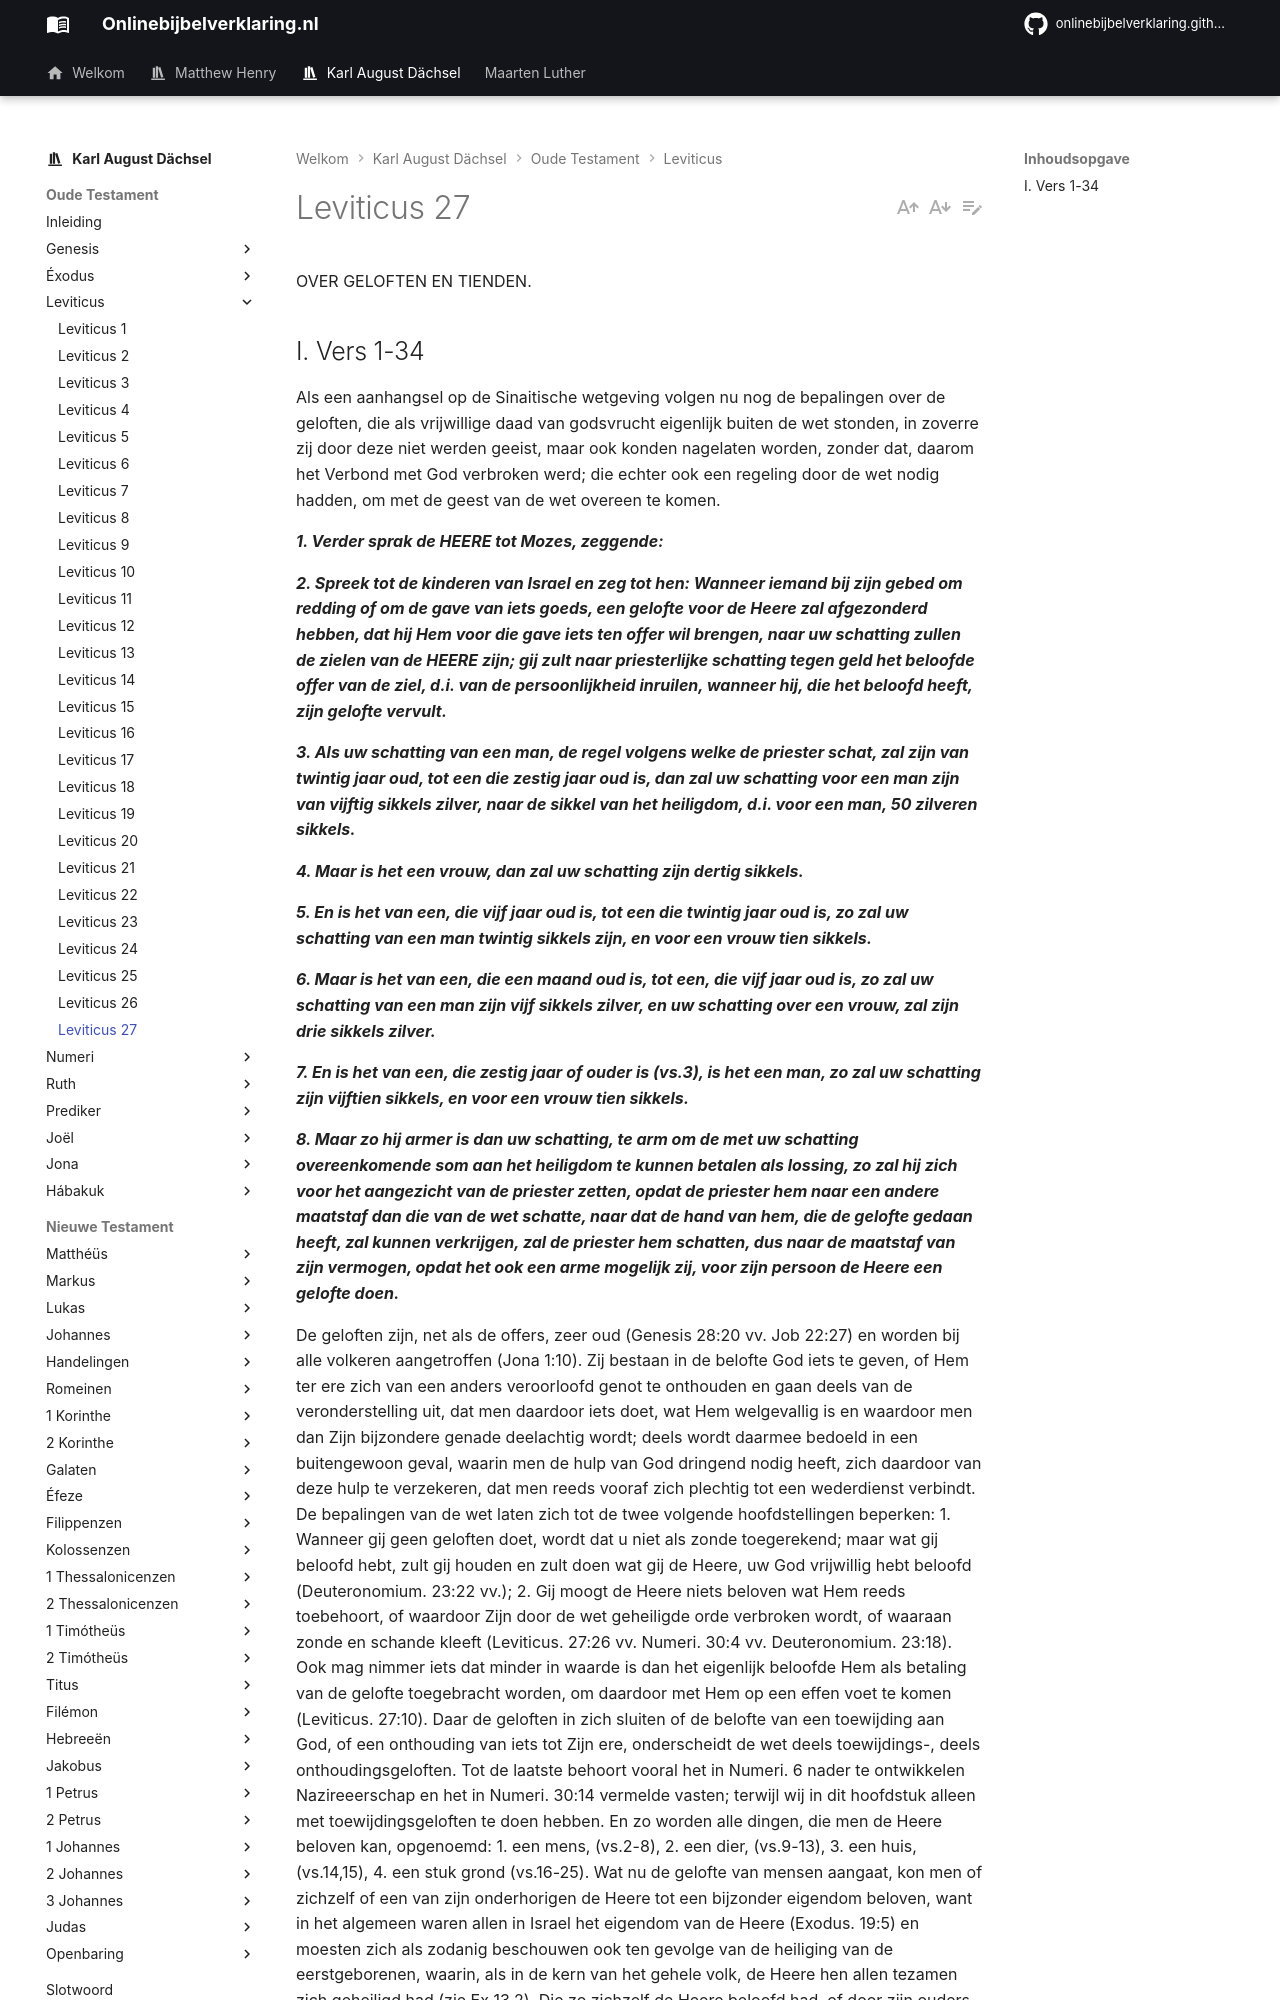

repository: onlinebijbelverklaring/onlinebijbelverklaring.github.io · page: karlaugustdachsel/Leviticus/Leviticus27/index.html · generator: mkdocs

OVER GELOFTEN EN TIENDEN.

## I. Vers 1-34
Als een aanhangsel op de Sinaitische wetgeving volgen nu nog de bepalingen over de geloften, die als vrijwillige daad van godsvrucht eigenlijk buiten de wet stonden, in zoverre zij door deze niet werden geeist, maar ook konden nagelaten worden, zonder dat, daarom het Verbond met God verbroken werd; die echter ook een regeling door de wet nodig hadden, om met de geest van de wet overeen te komen.

***1. Verder sprak de HEERE tot Mozes, zeggende:***

***2. Spreek tot de kinderen van Israel en zeg tot hen: Wanneer iemand bij zijn gebed om redding of om de gave van iets goeds, een gelofte voor de Heere zal afgezonderd hebben, dat hij Hem voor die gave iets ten offer wil brengen, naar uw schatting zullen de zielen van de HEERE zijn; gij zult naar priesterlijke schatting tegen geld het beloofde offer van de ziel, d.i. van de persoonlijkheid inruilen, wanneer hij, die het beloofd heeft, zijn gelofte vervult.***

***3. Als uw schatting van een man, de regel volgens welke de priester schat, zal zijn van twintig jaar oud, tot een die zestig jaar oud is, dan zal uw schatting voor een man zijn van vijftig sikkels zilver, naar de sikkel van het heiligdom, d.i. voor een man, 50 zilveren sikkels.***

***4. Maar is het een vrouw, dan zal uw schatting zijn dertig sikkels.***

***5. En is het van een, die vijf jaar oud is, tot een die twintig jaar oud is, zo zal uw schatting van een man twintig sikkels zijn, en voor een vrouw tien sikkels.***

***6. Maar is het van een, die een maand oud is, tot een, die vijf jaar oud is, zo zal uw schatting van een man zijn vijf sikkels zilver, en uw schatting over een vrouw, zal zijn drie sikkels zilver.***

***7. En is het van een, die zestig jaar of ouder is (vs.3), is het een man, zo zal uw schatting zijn vijftien sikkels, en voor een vrouw tien sikkels.***

***8. Maar zo hij armer is dan uw schatting, te arm om de met uw schatting overeenkomende som aan het heiligdom te kunnen betalen als lossing, zo zal hij zich voor het aangezicht van de priester zetten, opdat de priester hem naar een andere maatstaf dan die van de wet schatte, naar dat de hand van hem, die de gelofte gedaan heeft, zal kunnen verkrijgen, zal de priester hem schatten, dus naar de maatstaf van zijn vermogen, opdat het ook een arme mogelijk zij, voor zijn persoon de Heere een gelofte doen.***
